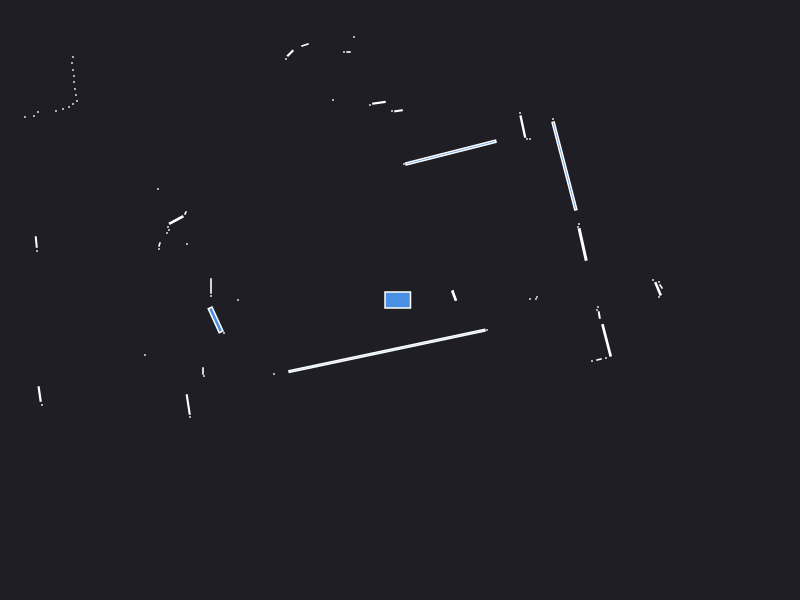

Source data for this figure (header and first rows):
0.000000	0.000000	0.049500
1.3	0.01	0.000441
1.37	0.03	0.000441
2.61	0.135	0.002064
2.59	0.18	0.000441
1.36	0.01	0.000441
2.58	0.1121	0.01152
2.53	0.2	0.000441
2.59	0.03	0.000441
0.53	0.09	0.000441
1.827	0.5554	0.03461
1.78	0.73	0.000441
1.79	0.76	0.000441
4.04	1.85	0.000441
4.03	1.9	0.000441
4.02	1.95	0.000441
1.645	1.34	0.2419
1.53	1.81	0.000441
1.3	1.61	0.000441
1.27	1.61	0.000441
1.228	1.735	0.01684
1.2	1.87	0.000441
0.5089	1.474	0.2476
0.04	1.36	0.000441
-0.0146	1.892	0.003232
-0.08	1.89	0.000441
-0.2103	1.972	0.006250
-0.3	1.95	0.000441
-0.46	2.63	0.000441
-0.515	2.48	0.001050
-0.56	2.48	0.000441
-1.71	6.75	0.000441
-1.79	6.73	0.000441
-2.04	6.67	0.000441
-0.67	2	0.000441
-0.95	2.55	0.003289
-1.097	2.467	0.005625
-1.14	2.41	0.000441
-1.79	3.393	0.007567
-1.91	3.37	0.000441
-1.96	3.36	0.000441
-2.02	3.36	0.000441
-2.09	3.335	0.001866
-2.16	3.32	0.000441
-2.22	3.31	0.000441
-2.27	3.3	0.000441
-2.33	3.3	0.000441
-2.38	3.29	0.000441
-2.44	3.28	0.000441
-2.5	3.27	0.000441
-2.55	3.27	0.000441
-2.61	3.26	0.000441
-2.68	3.26	0.000441
-2.75	3.27	0.000441
-4.23	4.78	0.000441
-4.2	4.63	0.000441
-4.17	4.49	0.000441
-4.13	4.34	0.000441
-4.11	4.21	0.000441
-4.12	4.12	0.000441
-3.61	3.35	0.000441
... 52 more rows
